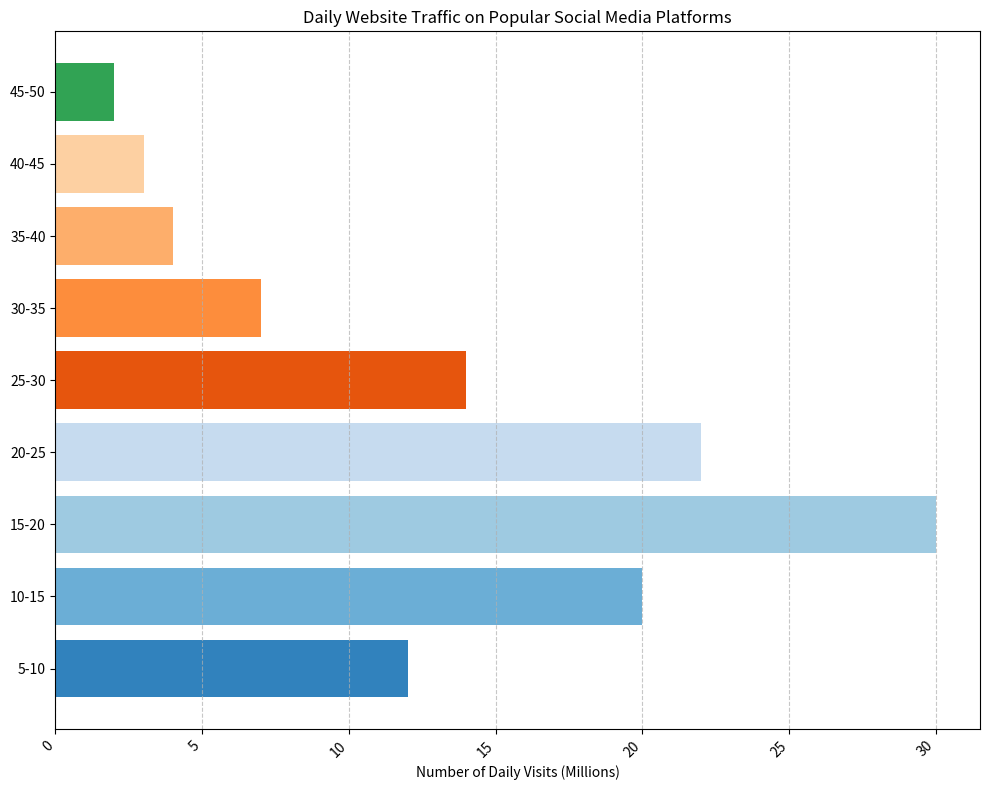

Generate this figure with matplotlib: (Note: this script raises an exception after producing the figure.)
import matplotlib.pyplot as plt

# Given data
data_labels = ['Number of Daily Visits (Millions)']
line_labels = ['5-10', '10-15', '15-20', '20-25', '25-30', '30-35', '35-40', '40-45', '45-50']
data = [12, 20, 30, 22, 14, 7, 4, 3, 2]

# Creating the figure and the horizontal bar chart
plt.figure(figsize=(10, 8))
ax = plt.subplot()

# Plotting the data
ax.barh(line_labels, data, color=plt.cm.tab20c.colors)

# Adding grid, title, and labels
plt.grid(axis='x', linestyle='--', alpha=0.7)
plt.title('Daily Website Traffic on Popular Social Media Platforms')
plt.xlabel(data_labels[0])

# Setting rotation for the x-tick labels if they are too long
plt.xticks(rotation=45, ha='right')

# Adjusting layout for the figure
plt.tight_layout()

# Saving the figure to the specified path
save_path = '/cpfs01/user/liuqi/workspace/plotchart/demo/histogram/png/642.png'
plt.savefig(save_path, format='png', dpi=300)

# Clearing the current figure's state to prevent interference with further plots
plt.clf()
